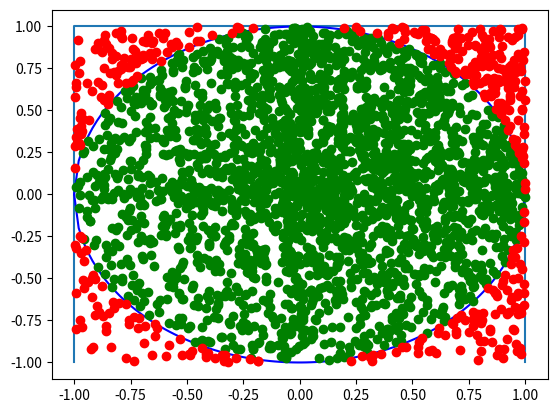

Python code for this plot:
import numpy as np
import matplotlib.pyplot as plt

def qFunc(x, moyenne, ecart):
    return 1/(ecart*np.sqrt(np.pi * 2)) * np.exp(-0.5* ((x-moyenne) / ecart)**2)

def fFunc(z, m, e):
    return qFunc(z, m,e)

def f(x, a,b):
    return x if a <=x and x <= b else -9999 

def monteCarlo1DCarre(N):
    a = -1
    b = 1
    x = np.zeros(N);
    q = np.zeros(N);
    i = 0
    while(i < N):
        z = tirage(b)
        mq = 2 * qFunc(z,0,1)
        u = np.random.uniform(0,mq)
        mpi = fFunc(z, 0,0.5)
        if u <= mpi:
            x[i] = z
            q[i] = u#mq
            i = i + 1
    return (x,q)

#N = 1000
#x,u = monteCarlo1DCarre(N);
#plt.plot(x, u, "go")
#plt.show()

def tirage(m):
    r1 = np.random.uniform(-1,1) * m;
    r2 = np.random.uniform(-1,1) * m;
    return r1 * r2;

def monteCarlo(N):
    a = -1
    b = 1
    x = np.zeros(N);
    y = np.zeros(N);
    i = 0
    j = 0
    while(i < N or j < N):
        #(1) tirer un nombre z selon q(·) (pre-´echantillonnage)
        Z1 = tirage(b+5)
        Z2 = tirage(b+5)
        #(2) calculer mq = k · q(z)
        mq1 = qFunc(Z1, a,b)
        mq2 = qFunc(Z2, a,b)
        #(3) tirer un nombre u selon
        #la distribution uniforme sur [0, mq]
        u1 = tirage(3)
        u2 = tirage(3)
        #(4) accepter z comme ´echantillon si u ≤ f(x).
        
        if u1 <= f(Z1, a, b) and i < N:
            x[i] = Z1
            i = i + 1
        if u2 <= f(Z2, a, b) and j < N:
            y[j] = Z2
            j = j + 1
    ind = indicatrice(x,y)
    pi = 4 * esperance(x[ind],y[ind])
    return (pi,x,y)

def indicatrice(X,Y):
    return np.sqrt(X**2 + Y**2) <= 1

def esperance(X,Y):
    return (np.mean(X) + np.mean(Y)) / 2

plt.figure()

# trace le carré
plt.plot([-1, -1, 1, 1], [-1, 1, 1, -1], '-')

# trace le cercle
x = np.linspace(-1, 1, 100)
y = np.sqrt(1- x*x)
plt.plot(x, y, 'b')
plt.plot(x, -y, 'b')

# estimation par Monte Carlo
pi, x, y = monteCarlo(int(3*1e3))

# trace les points dans le cercle et hors du cercle
dist = x*x + y*y 
plt.plot(x[dist <=1], y[dist <=1], "go")
plt.plot(x[dist>1], y[dist>1], "ro")
plt.show()


